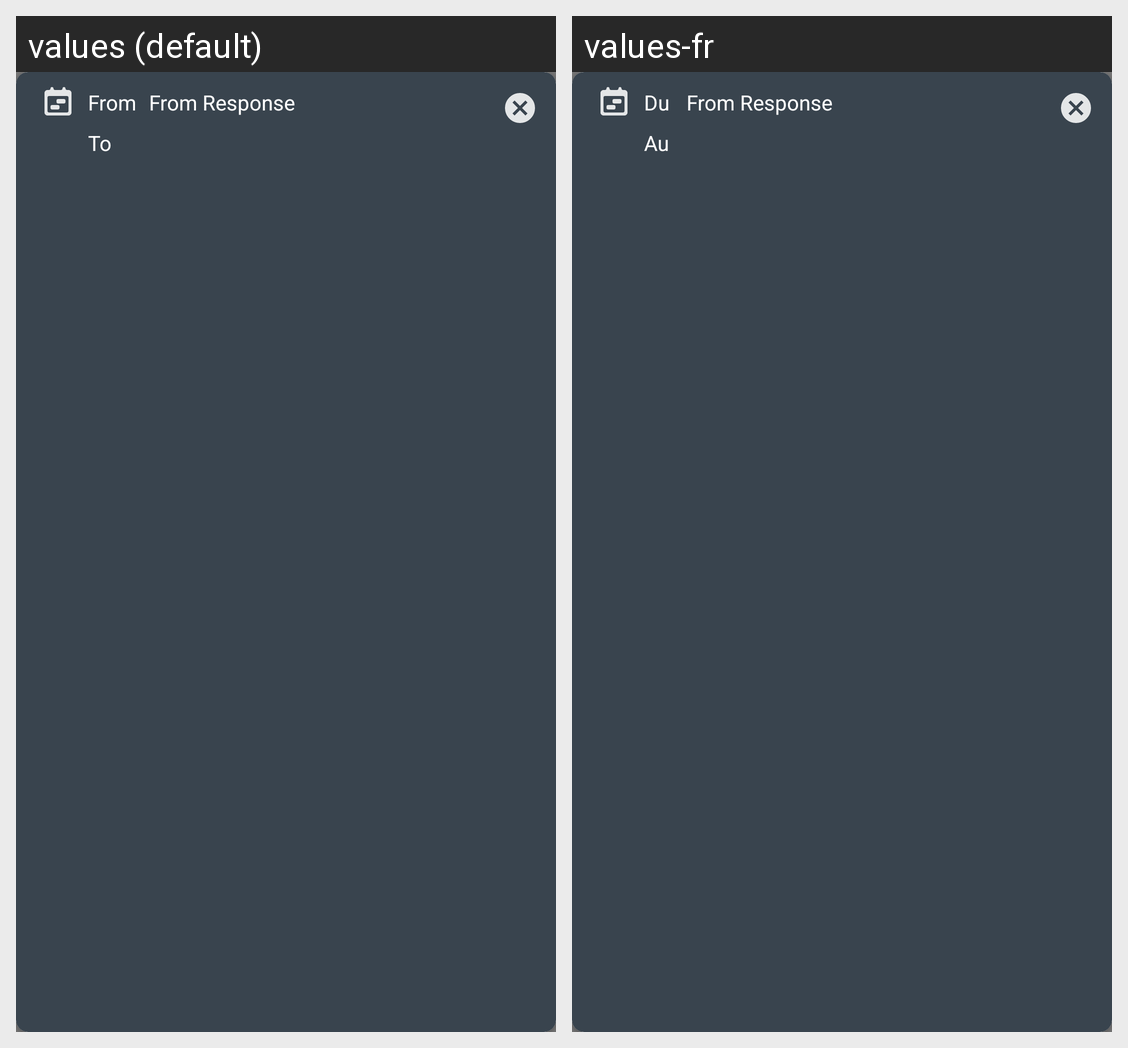

The same Android screen rendered under two of its app's locales, left to right. List the strings drawn on it with the default value and each locale's translation.
Android screen res/layout/layout_add_plan_add_period_card.xml rendered under 2 locales, left to right: values (default), values-fr. Device: Nexus 5 (rendered at 1080×1920; each locale shown at half size, 540×960, under a caption strip naming it); theme App_Application_Theme.
Strings drawn on this screen, with the default value and each locale's value (text and hints the layout hard-codes, and strings that could not be matched under every locale, appear in the picture but are not listed):

from
  values: From
  values-fr: Du 

to
  values: To
  values-fr: Au
